The GitHub repository endangsiregar/DiTenun-Ulos-Image-Classification contains a labelled image folder "DiTenun-Ulos-Image-Classification" with 6 categories: Pinuncaan ulos, Ragi Hidup ulos, Ragi Hotang ulos, Sadum ulos, Sibolang ulos, Tumtuman ulos. Examples follow, each with its label.

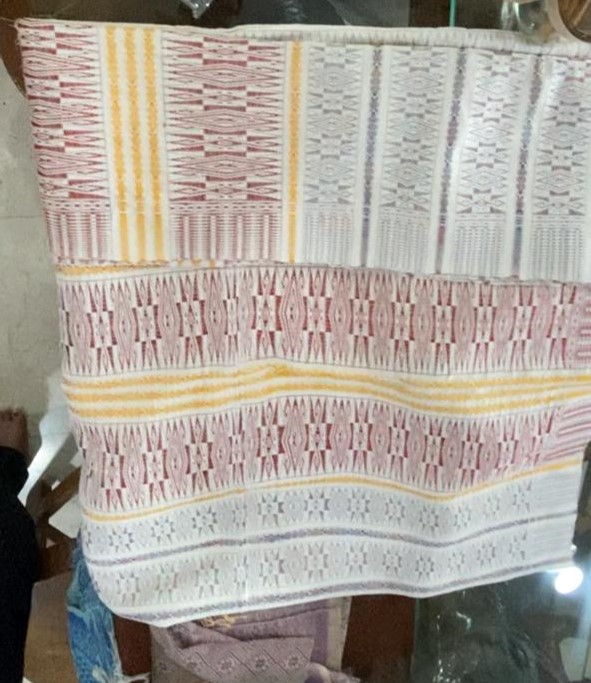
Label: Tumtuman ulos

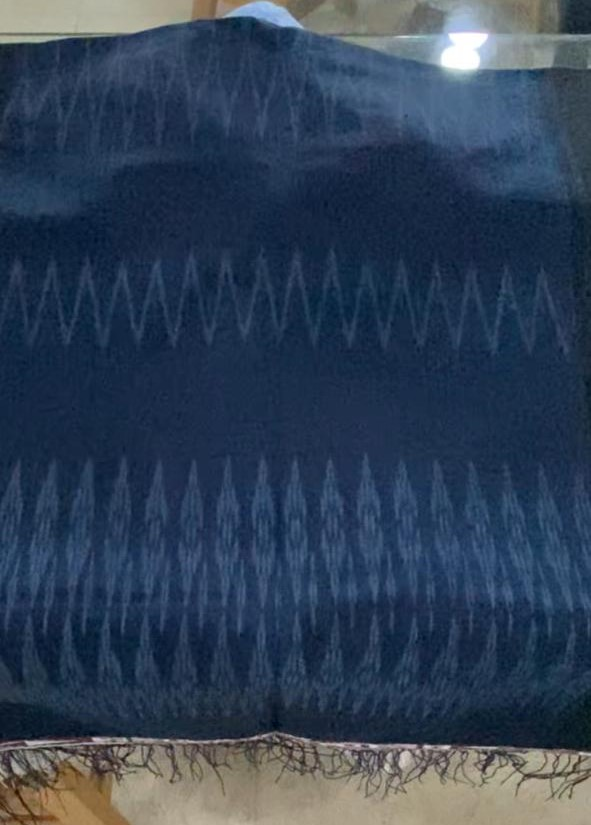
Label: Sibolang ulos

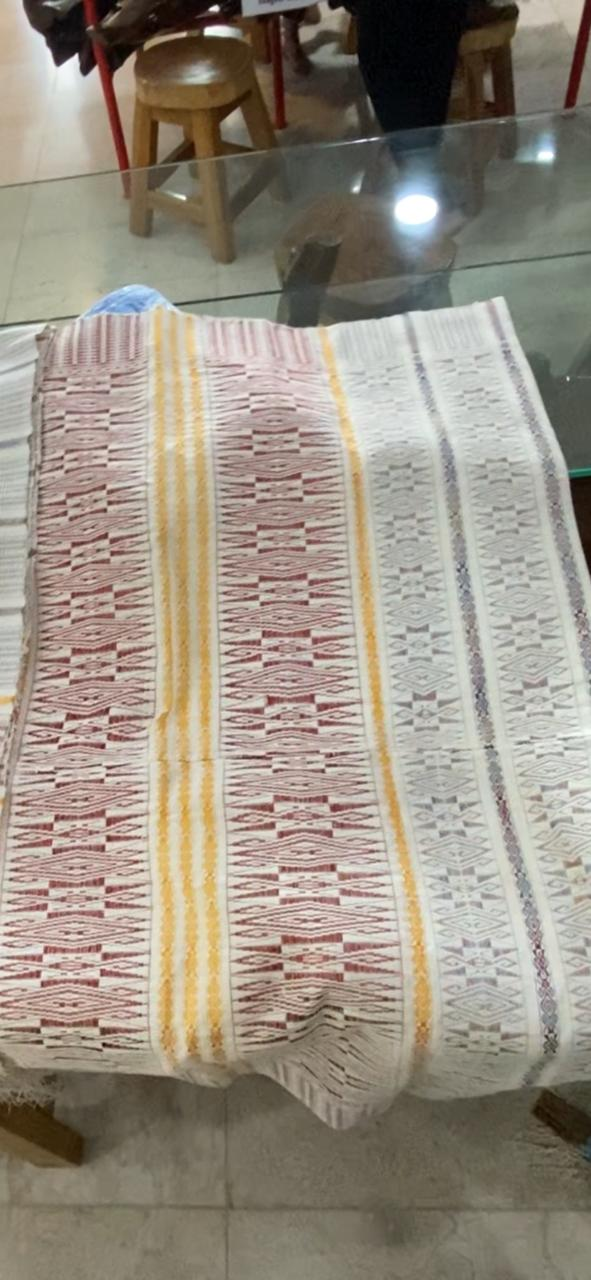
Label: Tumtuman ulos

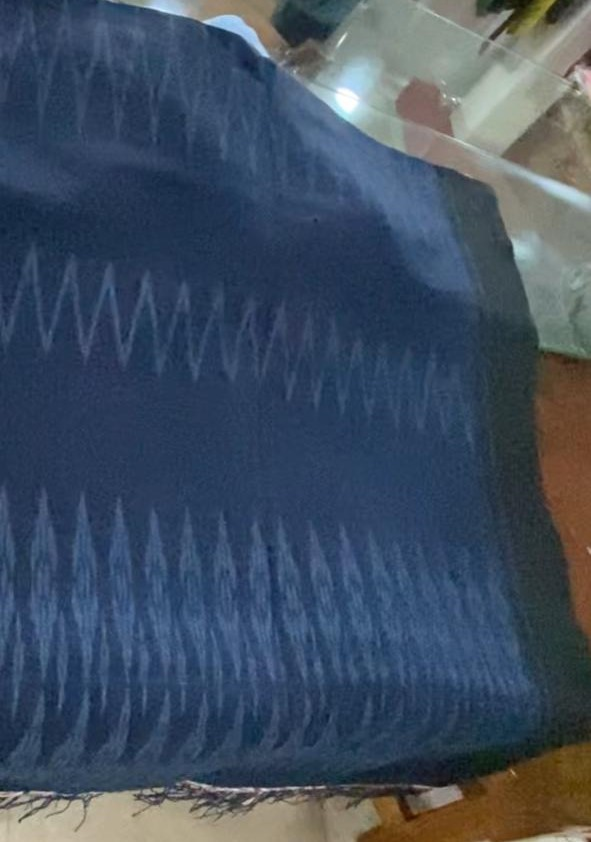
Label: Sibolang ulos

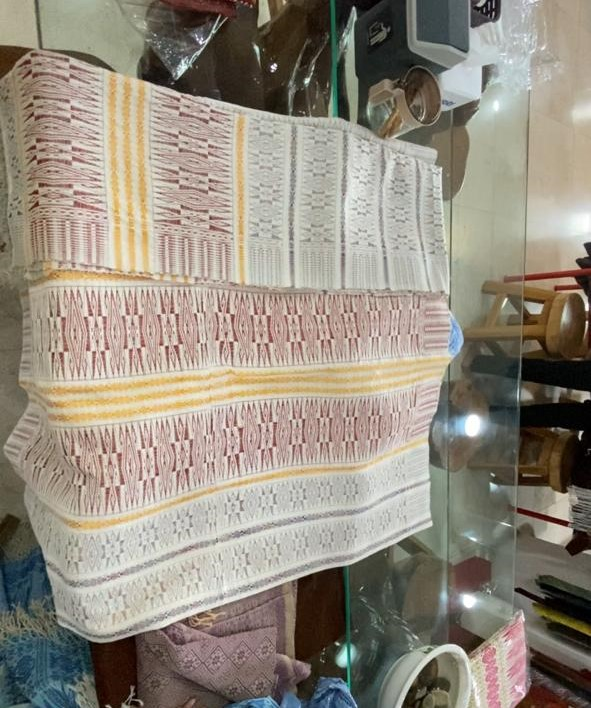
Label: Tumtuman ulos

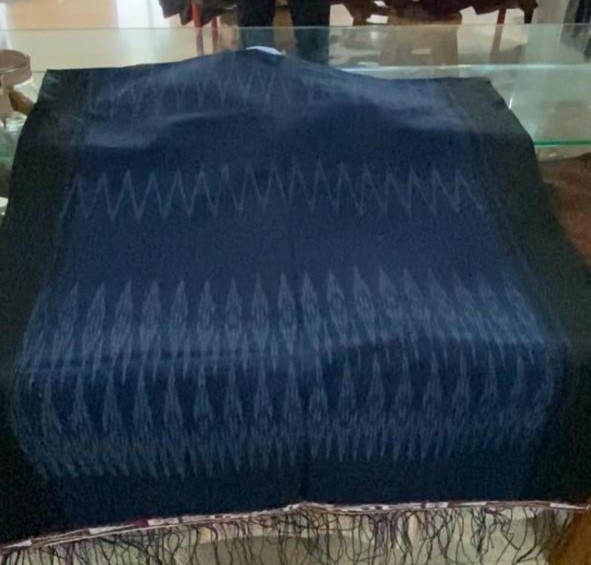
Label: Sibolang ulos
